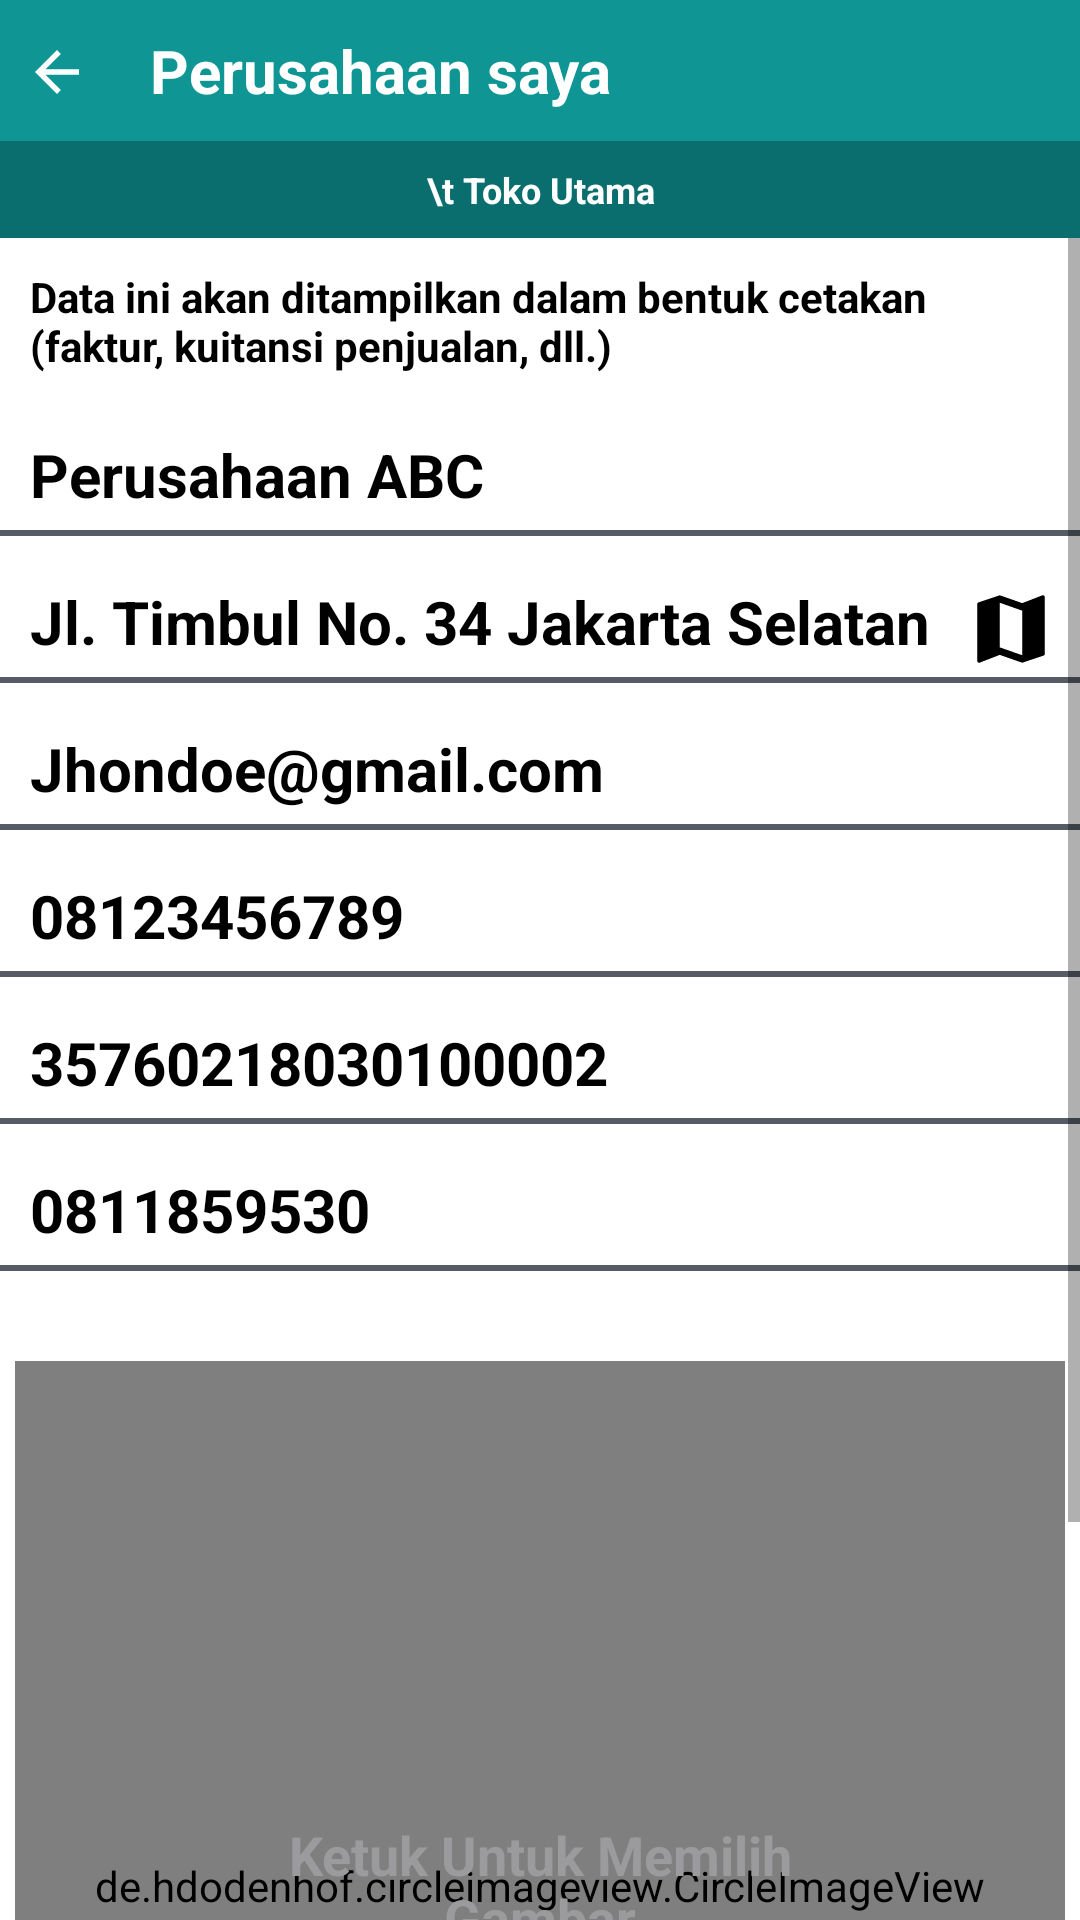

Reconstruct the res/layout file that produces this screen, plus the resources it refers to.
<!-- AndroidManifest.xml: application theme Theme.BarangDanPersediaan -->
<!-- res/layout/activity_perusahaan.xml -->
<?xml version="1.0" encoding="utf-8"?>
<FrameLayout xmlns:android="http://schemas.android.com/apk/res/android"
    xmlns:app="http://schemas.android.com/apk/res-auto"
    xmlns:tools="http://schemas.android.com/tools"
    android:layout_width="match_parent"
    android:layout_height="match_parent"
    android:background="@color/background"
    tools:context=".activity.PerusahaanActivity">

    <View
        android:layout_width="match_parent"
        android:layout_height="50dp"
        android:background="@color/primary"/>

    <androidx.constraintlayout.widget.ConstraintLayout
        android:layout_width="match_parent"
        android:layout_height="match_parent">

        <androidx.appcompat.widget.AppCompatImageView
            android:id="@+id/backButton"
            android:layout_width="22dp"
            android:layout_height="22dp"
            android:layout_marginStart="8dp"
            android:layout_marginTop="13dp"
            android:src="@drawable/ic_back"
            android:tint="@color/white"
            app:layout_constraintStart_toStartOf="parent"
            app:layout_constraintTop_toTopOf="parent" />

        <TextView
            android:id="@+id/tambahItem"
            android:layout_width="wrap_content"
            android:layout_height="wrap_content"
            android:paddingTop="10dp"
            android:paddingBottom="10dp"
            android:layout_marginStart="20dp"
            android:text="Perusahaan saya"
            android:textStyle="bold"
            android:textSize="20sp"
            android:layout_gravity="center"
            android:textColor="@color/white"
            app:layout_constraintTop_toTopOf="parent"
            app:layout_constraintStart_toEndOf="@id/backButton" />

        <TextView
            android:layout_width="match_parent"
            android:layout_height="wrap_content"
            android:id="@+id/primeShop"
            android:paddingTop="8dp"
            android:paddingBottom="8dp"
            android:textSize="12sp"
            android:text="\t Toko Utama"
            android:gravity="center"
            android:textColor="@color/white"
            android:textStyle="bold"
            android:background="@color/second_primary"
            app:layout_constraintTop_toBottomOf="@id/tambahItem"/>

        <ScrollView
            android:layout_width="match_parent"
            android:layout_height="0dp"
            app:layout_constraintTop_toBottomOf="@id/primeShop"
            app:layout_constraintBottom_toBottomOf="parent">

            <androidx.constraintlayout.widget.ConstraintLayout
                android:layout_width="match_parent"
                android:layout_height="match_parent">

                <TextView
                    android:id="@+id/text"
                    android:layout_width="match_parent"
                    android:layout_height="wrap_content"
                    android:layout_marginTop="10dp"
                    android:layout_marginStart="10dp"
                    android:layout_marginEnd="10dp"
                    android:text="Data ini akan ditampilkan dalam bentuk cetakan (faktur, kuitansi penjualan, dll.)"
                    android:textStyle="bold"
                    android:textSize="14sp"
                    android:layout_gravity="center"
                    android:textColor="@color/black"
                    app:layout_constraintTop_toTopOf="parent"
                    app:layout_constraintStart_toStartOf="parent"/>

                <TextView
                    android:id="@+id/perusahaan"
                    android:layout_width="wrap_content"
                    android:layout_height="wrap_content"
                    android:layout_marginTop="20dp"
                    android:layout_marginStart="10dp"
                    android:text="Perusahaan ABC"
                    android:textStyle="bold"
                    android:textSize="20sp"
                    android:layout_gravity="center"
                    android:textColor="@color/black"
                    app:layout_constraintTop_toBottomOf="@id/text"
                    app:layout_constraintStart_toStartOf="parent"/>

                <View
                    android:id="@+id/underline1"
                    android:layout_width="match_parent"
                    android:layout_height="2dp"
                    android:layout_marginTop="5dp"
                    android:background="@color/primary_text"
                    app:layout_constraintTop_toBottomOf="@id/perusahaan" />

                <TextView
                    android:id="@+id/alamat"
                    android:layout_width="wrap_content"
                    android:layout_height="wrap_content"
                    android:layout_marginTop="15dp"
                    android:layout_marginStart="10dp"
                    android:text="Jl. Timbul No. 34 Jakarta Selatan"
                    android:textStyle="bold"
                    android:textSize="20sp"
                    android:layout_gravity="center"
                    android:textColor="@color/black"
                    app:layout_constraintTop_toBottomOf="@id/underline1"
                    app:layout_constraintStart_toStartOf="parent"/>

                <androidx.appcompat.widget.AppCompatImageView
                    android:id="@+id/barcode"
                    android:layout_width="30dp"
                    android:layout_height="30dp"
                    android:layout_marginEnd="8dp"
                    android:layout_marginTop="16dp"
                    android:src="@drawable/ic_map"
                    android:tint="@color/black"
                    app:layout_constraintEnd_toEndOf="parent"
                    app:layout_constraintTop_toBottomOf="@id/underline1" />

                <View
                    android:id="@+id/underline2"
                    android:layout_width="match_parent"
                    android:layout_height="2dp"
                    android:layout_marginTop="5dp"
                    android:background="@color/primary_text"
                    app:layout_constraintTop_toBottomOf="@id/alamat" />

                <TextView
                    android:id="@+id/email"
                    android:layout_width="wrap_content"
                    android:layout_height="wrap_content"
                    android:layout_marginTop="15dp"
                    android:layout_marginStart="10dp"
                    android:text="Jhondoe@gmail.com"
                    android:textStyle="bold"
                    android:textSize="20sp"
                    android:layout_gravity="center"
                    android:textColor="@color/black"
                    app:layout_constraintTop_toBottomOf="@id/underline2"
                    app:layout_constraintStart_toStartOf="parent"/>

                <View
                    android:id="@+id/underline3"
                    android:layout_width="match_parent"
                    android:layout_height="2dp"
                    android:layout_marginTop="5dp"
                    android:background="@color/primary_text"
                    app:layout_constraintTop_toBottomOf="@id/email" />

                <TextView
                    android:id="@+id/nomor"
                    android:layout_width="wrap_content"
                    android:layout_height="wrap_content"
                    android:layout_marginTop="15dp"
                    android:layout_marginStart="10dp"
                    android:text="08123456789"
                    android:textStyle="bold"
                    android:textSize="20sp"
                    android:layout_gravity="center"
                    android:textColor="@color/black"
                    app:layout_constraintTop_toBottomOf="@id/underline3"
                    app:layout_constraintStart_toStartOf="parent"/>

                <View
                    android:id="@+id/underline4"
                    android:layout_width="match_parent"
                    android:layout_height="2dp"
                    android:layout_marginTop="5dp"
                    android:background="@color/primary_text"
                    app:layout_constraintTop_toBottomOf="@id/nomor" />

                <TextView
                    android:id="@+id/nomorOrder"
                    android:layout_width="wrap_content"
                    android:layout_height="wrap_content"
                    android:layout_marginTop="15dp"
                    android:layout_marginStart="10dp"
                    android:text="35760218030100002"
                    android:textStyle="bold"
                    android:textSize="20sp"
                    android:layout_gravity="center"
                    android:textColor="@color/black"
                    app:layout_constraintTop_toBottomOf="@id/underline4"
                    app:layout_constraintStart_toStartOf="parent"/>

                <View
                    android:id="@+id/underline5"
                    android:layout_width="match_parent"
                    android:layout_height="2dp"
                    android:layout_marginTop="5dp"
                    android:background="@color/primary_text"
                    app:layout_constraintTop_toBottomOf="@id/nomorOrder" />

                <TextView
                    android:id="@+id/nomor2"
                    android:layout_width="wrap_content"
                    android:layout_height="wrap_content"
                    android:layout_marginTop="15dp"
                    android:layout_marginStart="10dp"
                    android:text="0811859530"
                    android:textStyle="bold"
                    android:textSize="20sp"
                    android:layout_gravity="center"
                    android:textColor="@color/black"
                    app:layout_constraintTop_toBottomOf="@id/underline5"
                    app:layout_constraintStart_toStartOf="parent"/>

                <View
                    android:id="@+id/underline6"
                    android:layout_width="match_parent"
                    android:layout_height="2dp"
                    android:layout_marginTop="5dp"
                    android:background="@color/primary_text"
                    app:layout_constraintTop_toBottomOf="@id/nomor2" />

                <de.hdodenhof.circleimageview.CircleImageView
                    android:id="@+id/ivGrup"
                    android:layout_width="350dp"
                    android:layout_height="350dp"
                    android:layout_marginTop="20dp"
                    android:background="@color/card_background"
                    app:layout_constraintEnd_toEndOf="parent"
                    app:layout_constraintStart_toStartOf="parent"
                    app:layout_constraintBottom_toBottomOf="parent"
                    app:layout_constraintTop_toBottomOf="@id/underline6" />

                <TextView
                    android:id="@+id/textImage"
                    android:layout_width="200dp"
                    android:layout_height="wrap_content"
                    android:gravity="center"
                    android:visibility="visible"
                    android:text="Ketuk Untuk Memilih Gambar"
                    android:textColor="@color/secondary_text"
                    android:textSize="18sp"
                    android:textStyle="bold"
                    app:layout_constraintBottom_toBottomOf="@+id/ivGrup"
                    app:layout_constraintEnd_toEndOf="@+id/ivGrup"
                    app:layout_constraintStart_toStartOf="@+id/ivGrup"
                    app:layout_constraintTop_toTopOf="@+id/ivGrup" />

                <View
                    android:layout_width="match_parent"
                    android:layout_height="10dp"
                    app:layout_constraintTop_toBottomOf="@id/ivGrup" />

            </androidx.constraintlayout.widget.ConstraintLayout>
        </ScrollView>
    </androidx.constraintlayout.widget.ConstraintLayout>

</FrameLayout>
<!-- resources referenced by this layout -->
<resources>
  <color name="background">#FFFFFF</color>
  <color name="black">#000</color>
  <color name="card_background">#FFFFFF</color>
  <color name="primary">#0e9594</color>
  <color name="primary_text">#565B65</color>
  <color name="second_primary">#096e6d</color>
  <color name="secondary_text">#9B9A9D</color>
  <color name="white">#FFFFFF</color>
  <!-- drawable ic_back (drawable) -->
  <vector android:autoMirrored="true" android:height="24dp"
      android:tint="#0E9594" android:viewportHeight="24"
      android:viewportWidth="24" android:width="24dp" xmlns:android="http://schemas.android.com/apk/res/android">
      <path android:fillColor="@android:color/white" android:pathData="M20,11H7.83l5.59,-5.59L12,4l-8,8 8,8 1.41,-1.41L7.83,13H20v-2z"/>
  </vector>
  <!-- drawable ic_map (drawable) -->
  <vector android:height="24dp" android:tint="#0E9594"
      android:viewportHeight="24" android:viewportWidth="24"
      android:width="24dp" xmlns:android="http://schemas.android.com/apk/res/android">
      <path android:fillColor="@android:color/white" android:pathData="M20.5,3l-0.16,0.03L15,5.1 9,3 3.36,4.9c-0.21,0.07 -0.36,0.25 -0.36,0.48V20.5c0,0.28 0.22,0.5 0.5,0.5l0.16,-0.03L9,18.9l6,2.1 5.64,-1.9c0.21,-0.07 0.36,-0.25 0.36,-0.48V3.5c0,-0.28 -0.22,-0.5 -0.5,-0.5zM15,19l-6,-2.11V5l6,2.11V19z"/>
  </vector>
  <style name="Theme.BarangDanPersediaan" parent="Theme.MaterialComponents.DayNight">
          <item name="colorPrimary">@color/primary</item>
          <item name="android:statusBarColor" tools:targetApi="l">@color/card_background</item>
      </style>
</resources>
